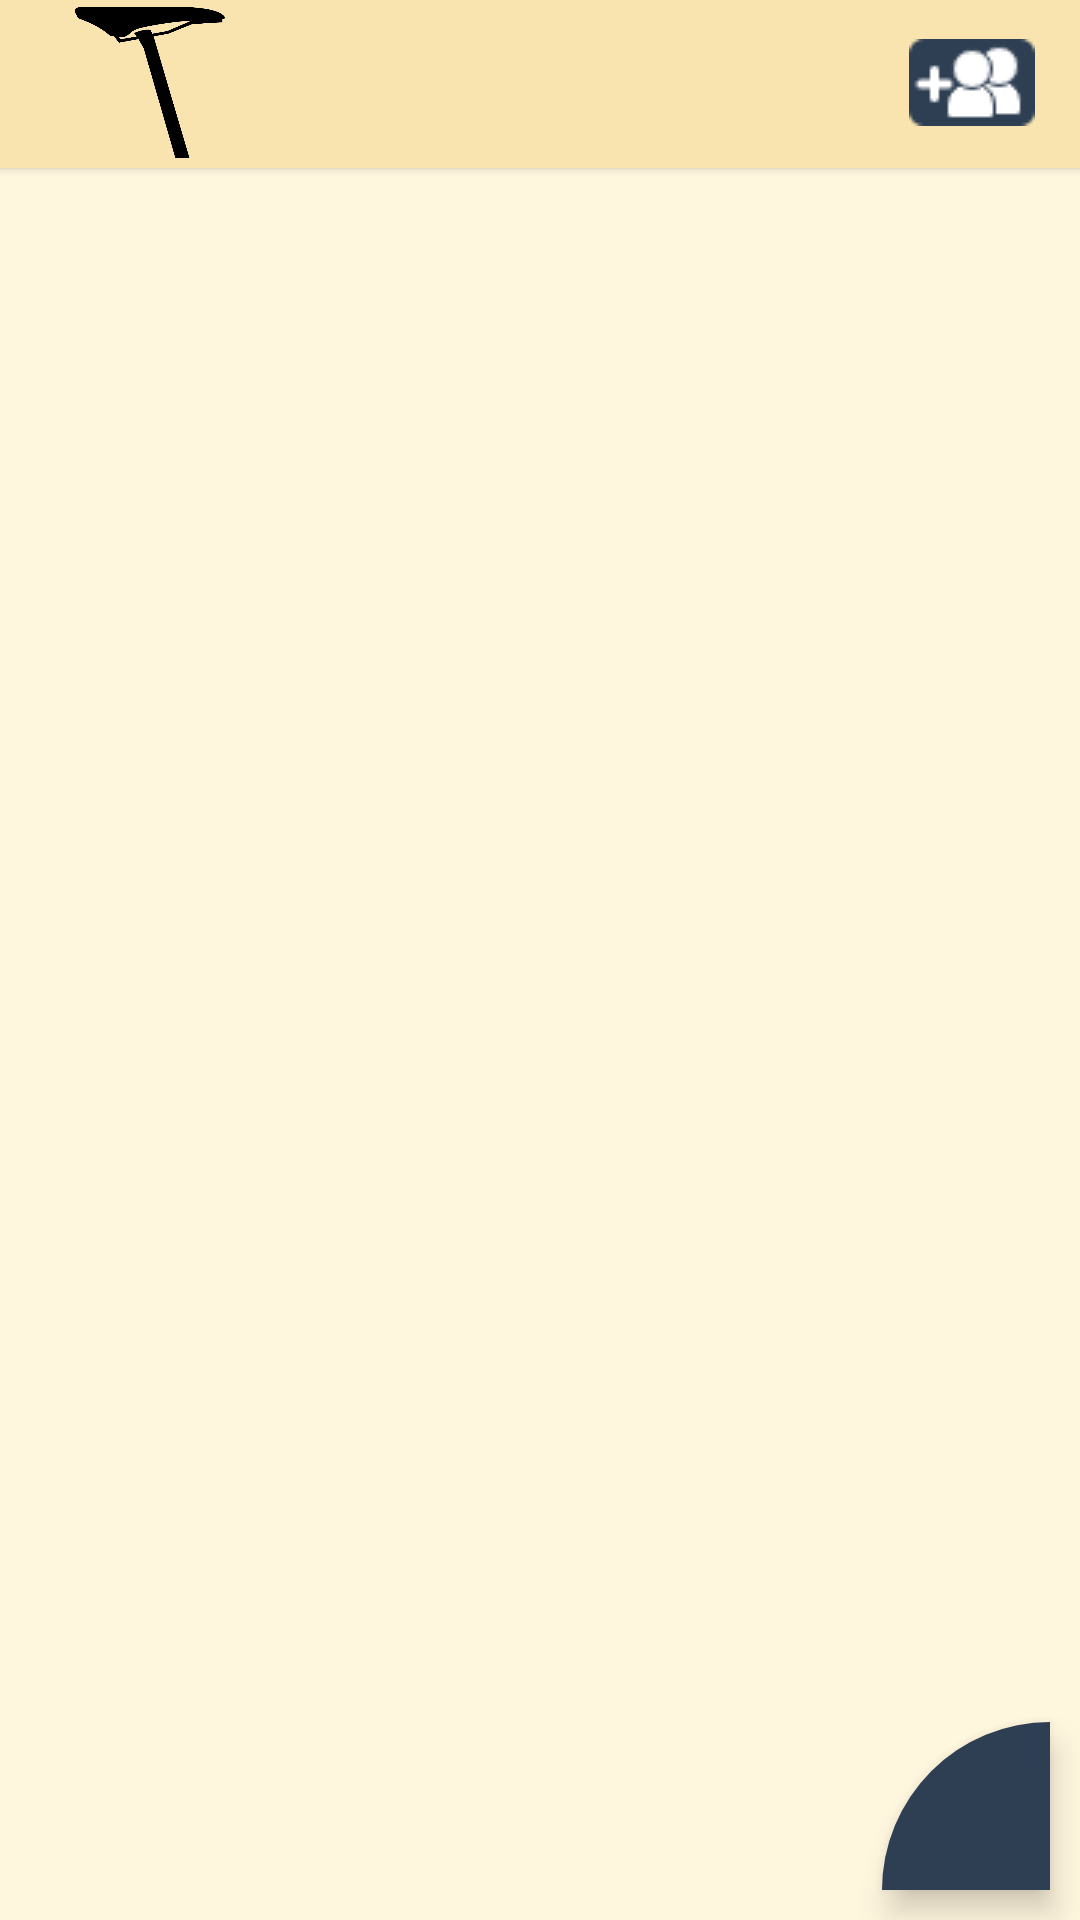

Android layout source for this screen:
<!-- AndroidManifest.xml: application theme Theme.Trangko_New_Ver -->
<!-- res/layout/fragment_chat_list.xml -->
<?xml version="1.0" encoding="utf-8"?>
<RelativeLayout xmlns:android="http://schemas.android.com/apk/res/android"
    xmlns:tools="http://schemas.android.com/tools"
    xmlns:app="http://schemas.android.com/apk/res-auto"
    android:layout_width="match_parent"
    android:layout_height="match_parent"
    tools:context=".Chat.ChatListFragment"
    android:background="@drawable/background">

    <RelativeLayout
        android:id="@+id/toolbar"
        android:layout_width="match_parent"
        android:layout_height="?android:attr/actionBarSize"
        android:layout_alignParentTop="true"
        android:background="@color/brown"
        android:elevation="2dp"
        app:contentInsetStart="0dp"
        app:contentInsetEnd="0dp">

        <RelativeLayout
            android:layout_width="match_parent"
            android:layout_height="55dp">

            <ImageView
                android:layout_width="70dp"
                android:layout_height="match_parent"
                android:layout_marginLeft="15dp"
                android:src="@drawable/trangko" />

            <ImageButton
                android:id="@+id/groupicon"
                android:layout_width="42dp"
                android:layout_height="40dp"
                android:layout_alignParentEnd="true"
                android:layout_alignParentRight="true"
                android:layout_centerVertical="true"
                android:layout_marginRight="15dp"
                android:background="@color/brown"
                android:src="@drawable/create_group_btn"
                tools:ignore="SpeakableTextPresentCheck,TouchTargetSizeCheck" />

        </RelativeLayout>

    </RelativeLayout>

    <androidx.recyclerview.widget.RecyclerView
        android:id="@+id/recyclerView"
        android:layout_width="match_parent"
        android:layout_height="match_parent"
        android:layout_below="@+id/toolbar"
        tools:listitem="@layout/row_chatlist"
        app:layoutManager="androidx.recyclerview.widget.LinearLayoutManager"/>

    <com.google.android.material.floatingactionbutton.FloatingActionButton
        android:id="@+id/fab"
        android:layout_width="wrap_content"
        android:layout_height="wrap_content"
        android:layout_alignParentEnd="true"
        android:layout_alignParentRight="true"
        android:layout_alignParentBottom="true"
        android:layout_marginStart="10dp"
        android:layout_marginTop="10dp"
        android:layout_marginEnd="10dp"
        android:layout_marginBottom="10dp"
        android:backgroundTint="@color/teal_200"
        android:src="@drawable/ic_group_primary"
        app:shapeAppearanceOverlay="@style/fabshape"
        tools:ignore="SpeakableTextPresentCheck" />

</RelativeLayout>
<!-- res/layout/row_chatlist.xml (included above) -->
<?xml version="1.0" encoding="utf-8"?>
<androidx.cardview.widget.CardView xmlns:android="http://schemas.android.com/apk/res/android"
    xmlns:app="http://schemas.android.com/apk/res-auto"
    android:layout_width="match_parent"
    android:layout_height="wrap_content"
    app:contentPadding="3dp"
    app:cardBackgroundColor="#FFF6DE">
    
    <RelativeLayout
        android:layout_width="match_parent"
        android:layout_height="wrap_content">

        <com.blogspot.atifsoftwares.circularimageview.CircularImageView
            android:id="@+id/onlineStatusIv"
            android:layout_width="24dp"
            android:layout_height="24dp"/>

        <com.blogspot.atifsoftwares.circularimageview.CircularImageView
            android:id="@+id/profileIv"
            android:layout_width="70dp"
            android:layout_height="70dp"
            android:src="@drawable/profile" />

        <TextView
            android:id="@+id/nameTv"
            android:layout_width="match_parent"
            android:layout_height="wrap_content"
            android:layout_marginStart="5dp"
            android:layout_toEndOf="@+id/profileIv"
            android:layout_toRightOf="@+id/profileIv"
            android:text="Community Title"
            android:textColor="@color/black"
            android:textSize="18sp"
            android:textStyle="bold" />

        <TextView
            android:id="@+id/lastMessageTv"
            android:layout_width="match_parent"
            android:layout_height="wrap_content"
            android:layout_below="@+id/nameTv"
            android:layout_marginStart="5dp"
            android:layout_toEndOf="@+id/profileIv"
            android:layout_toRightOf="@+id/profileIv"
            android:maxLines="2"
            android:text="Last message"
            android:textColor="@color/black" />

        <TextView
            android:id="@+id/hide"
            android:layout_width="wrap_content"
            android:layout_height="wrap_content"
            android:text="ako"
            android:visibility="gone"
            android:layout_alignParentEnd="true"/>

    </RelativeLayout>

</androidx.cardview.widget.CardView>
<!-- resources referenced by this layout -->
<resources>
  <color name="black">#FF000000</color>
  <color name="brown">#F9E3AE</color>
  <color name="teal_200">#2E3F53</color>
  <!-- drawable background: png bitmap (drawable, 8794 bytes) -->
  <!-- drawable create_group_btn: png bitmap (drawable, 1126 bytes) -->
  <!-- drawable profile: png bitmap (drawable, 1040 bytes) -->
  <!-- drawable trangko: png bitmap (drawable, 5434 bytes) -->
  <style name="fabshape">
  
          <item name="cornerSize">0dp</item>
          <item name="cornerSizeTopLeft">100%</item>
          <item name="cornerFamily">cut</item>
          <item name="cornerFamilyTopLeft">rounded</item>
  
      </style>
  <style name="Theme.Trangko_New_Ver" parent="Theme.AppCompat.Light.NoActionBar">
          
          <item name="colorPrimary">@color/purple_500</item>
          <item name="colorPrimaryVariant">@color/purple_700</item>
          <item name="colorOnPrimary">@color/white</item>
          
          <item name="colorSecondary">@color/teal_200</item>
          <item name="colorSecondaryVariant">@color/teal_700</item>
          <item name="colorOnSecondary">@color/black</item>
          
          <item name="android:statusBarColor" tools:targetApi="l">?attr/colorPrimaryVariant</item>
          
      </style>
  <color name="purple_500">#FFF6DE</color>
  <color name="purple_700">#FFF6DE</color>
  <color name="white">#FFFFFF</color>
  <color name="teal_700">#FCEEC9</color>
</resources>
